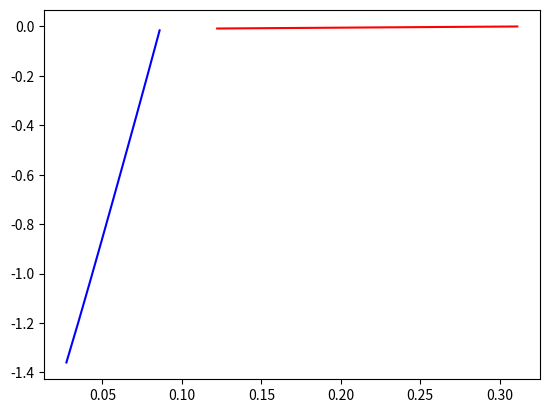

Write the Python code that produced this figure.
import numpy as np
import matplotlib.pyplot as plt

dados_fig4 = np.array([
    [0.122211, -0.00838755],
    [0.133322, -0.00789506],
    [0.144433, -0.00740262],
    [0.155544, -0.00691107],
    [0.166655, -0.0064209],
    [0.177766, -0.00593236],
    [0.188877, -0.00544554],
    [0.199988, -0.00496046],
    [0.211099, -0.00447704],
    [0.22221,  -0.0039952],
    [0.233321, -0.00351479],
    [0.244432, -0.00303566],
    [0.255543, -0.00255767],
    [0.266654, -0.00208062],
    [0.277765, -0.00160436],
    [0.288876, -0.00112871],
    [0.299987, -0.000653482],
    [0.311098, -0.000178501]
])

dados_fig5 = np.array([
    [0.027333, -1.36008],
    [0.034666, -1.20113],
    [0.041999, -1.03761],
    [0.049332, -0.871267],
    [0.056665, -0.703137],
    [0.063998, -0.533687],
    [0.071331, -0.36294],
    [0.078664, -0.190557],
    [0.085997, -0.0159111]
])

plt.plot(dados_fig4[:,0], dados_fig4[:,1],'r')
plt.plot(dados_fig5[:,0], dados_fig5[:,1],'b')
plt.show()
